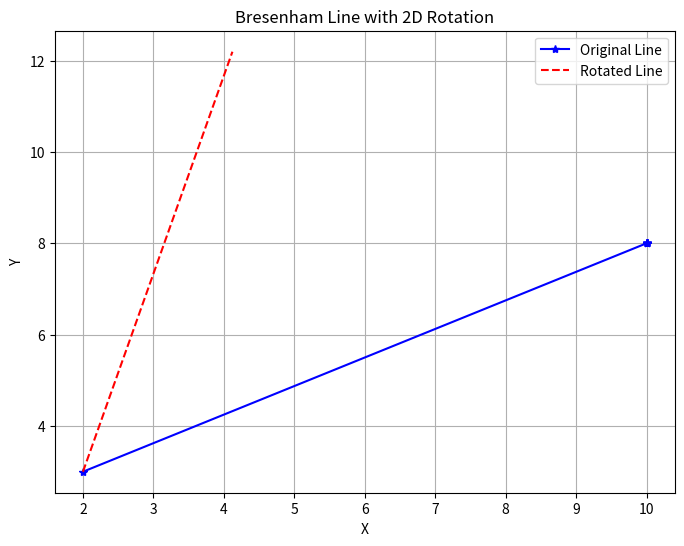

This chart was generated by the following Python code:
import numpy as np
import matplotlib.pyplot as plt

def BLA(x0,y0, x1, y1):
    delx = abs(x1 - x0)
    dely = abs(y1 - y0)
    sx = 1 if x1 > x0 else -1
    sy = 1 if y1 > y0 else -1
    xes = [x0]
    yes = [y0]
    
    if delx > dely : 
        p = 2*dely - delx
        for i in range(max(x1, x0)-1):
            x0 = x0 + sx
            if p >= 0:
                y0 = y0 + sy
                p = p + 2*dely -2*delx
            else:
                p = p + 2*dely
            xes.append(x1)
            yes.append(y1)
            
    else: 
        p = 2*delx - dely
        for i in range(max(x1, x0)-1):
            y0 = y0 + sy
            if p >= 0:
                x0 = x0 + sx
                p = p + 2*delx -2*dely
            else:
                p = p + 2*delx
            xes.append(x1)
            yes.append(y1)
    return xes, yes

def apply_2d_transformation(xes, yes, transformation_matrix):
    points = np.vstack([xes, yes, np.ones_like(xes)])
    transformed_points = transformation_matrix @ points
    return transformed_points[0], transformed_points[1]

def plot_line_with_rotation(x0, y0, x1, y1):
    xes, yes = BLA(x0, y0, x1, y1)
    theta = np.pi / 4
    rotation_matrix = np.array([
        [np.cos(theta), -np.sin(theta), 0],
        [np.sin(theta), np.cos(theta), 0],
        [0, 0, 1]
    ])
    translation_matrix = np.array([[1, 0, 2],[0, 1, 3],[0, 0, 1]])
    translation = np.array([[1, 0, -2],[0, 1, -3],[0, 0, 1]])

    composite_matrix =translation_matrix @ rotation_matrix @ translation
    
    x_transformed, y_transformed = apply_2d_transformation(xes, yes, composite_matrix)

    plt.figure(figsize=(8, 6))
    plt.plot(xes, yes, marker='*', color='blue', linestyle='-', label='Original Line')
    plt.plot(x_transformed, y_transformed, color='red', linestyle='--', label='Rotated Line')

    plt.title("Bresenham Line with 2D Rotation")
    plt.xlabel("X")
    plt.ylabel("Y")
    plt.legend()
    plt.grid(True)
    plt.show()

plot_line_with_rotation(2, 3, 10, 8)